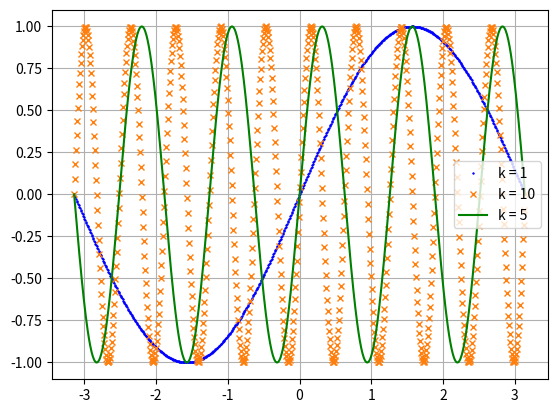
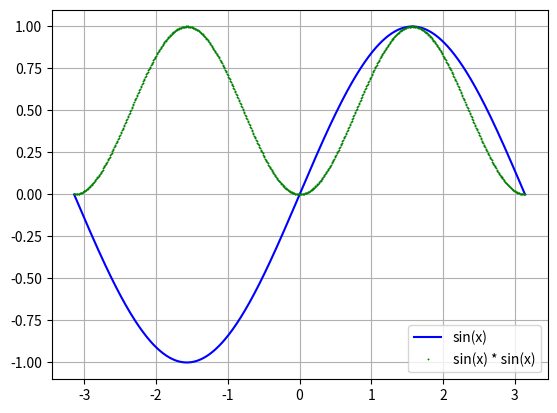

The script that saved these images, in order:
import numpy
import matplotlib.pyplot as plt

x = numpy.linspace(start=-numpy.pi, stop=numpy.pi, num=700)
sin_x = numpy.sin(x)
sin_5x = numpy.sin(5 * x)
sin_10x = numpy.sin(10 * x)

plt.plot(x, sin_x, 'b+', label='k = 1', markersize=2)
plt.plot(x, sin_10x, 'C1x', label='k = 10', markersize=4)
plt.plot(x, sin_5x, 'g-',label='k = 5', markersize=1)
plt.legend()
plt.grid()
plt.figure()

plt.plot(x, sin_x, 'b-',label='sin(x)', markersize=1)
plt.plot(x, sin_x ** 2, 'g*',label='sin(x) * sin(x)', markersize=0.75)
plt.legend()
plt.grid()

plt.show()


